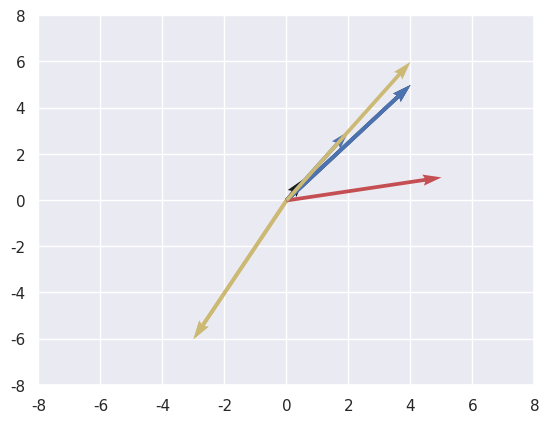

This figure's Python source: (Note: this script raises an exception after producing the figure.)
# -*- coding: utf-8 -*-
"""Vector.ipynb

Automatically generated by Colab.

Original file is located at
    https://colab.research.google.com/<link-removed>
"""

import numpy as np
import matplotlib.pyplot as plt
import seaborn as sns

sns.set()



"""Plotting a vector"""

plt.quiver(0,0,4,5)
plt.show()

plt.quiver(0,0,4,5, scale_units='xy', angles='xy',scale=1)
plt.xlim(-8,8)
plt.ylim(-8,8)
plt.show()

plt.quiver(0,0,4,5, scale_units='xy', angles='xy',scale=1, color='b')
plt.quiver(0,0,-3,-6, scale_units='xy', angles='xy',scale=1, color='y')
plt.xlim(-8,8)
plt.ylim(-8,8)
plt.show()



"""Addition of two vectors"""

vector_1=np.asarray([0,0,2,3])
vector_2=np.asarray([0,0,3,-2])
sum = vector_1  + vector_2
print(sum)

plt.quiver(0,0,4,5, scale_units='xy', angles='xy',scale=1, color='b')
plt.quiver(0,0,-3,-6, scale_units='xy', angles='xy',scale=1, color='y')
plt.quiver(0,0,5,1, scale_units='xy', angles='xy',scale=1, color='r')
plt.xlim(-8,8)
plt.ylim(-8,8)
plt.show()



"""Multiplying a vector by a scalar"""

vector_1 = np.asarray([0,0,2,3])
vector_2=2*vector_1
print(vector_2)

plt.quiver(0,0,2,3, scale_units='xy', angles='xy',scale=1, color='b')
plt.quiver(0,0,4,6, scale_units='xy', angles='xy',scale=1, color='y')
plt.xlim(-8,8)
plt.ylim(-8,8)
plt.show()

import numpy as np

"""vector operations-

"""

#dot product of 2 vectors

a=np.array([2,3])

b=np.array([4,4])

a_dot_b=np.dot(a,b)
print(a_dot_b)

c=np.array([40,20,35])

d=np.array([18,32,50])

c_cross_d=np.cross(c,d)
print(c_cross_d)



"""projection of "a" vector on "v" vector"""

a=np.array([2,5])

v=np.array([8,-6])

#magnitude of "v" vector
magnitude_of_v=np.sqrt(sum(v**2))

proj_of_a_on_v=(np.dot(a,v)/magnitude_of_v**2)*v

print('projection of a vector on v vector=', proj_of_a_on_v)

